Image classification data set "images_augmented" (Minyael/Gift-card-classification on GitHub). Class labels (2): Steam, Xbox.

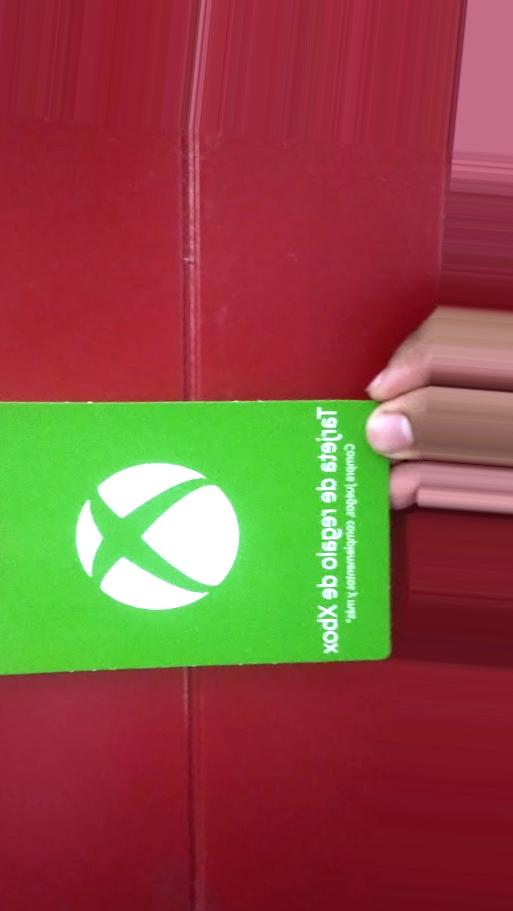
Label: Xbox

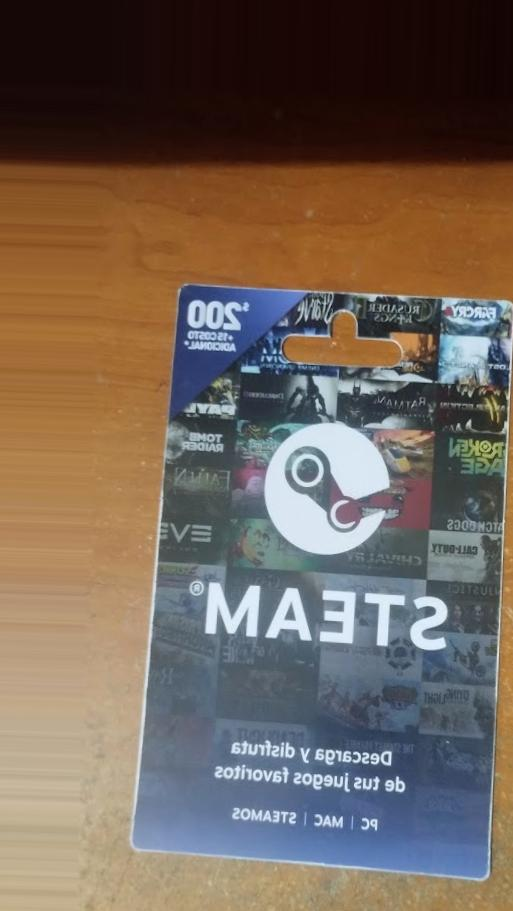
Label: Steam

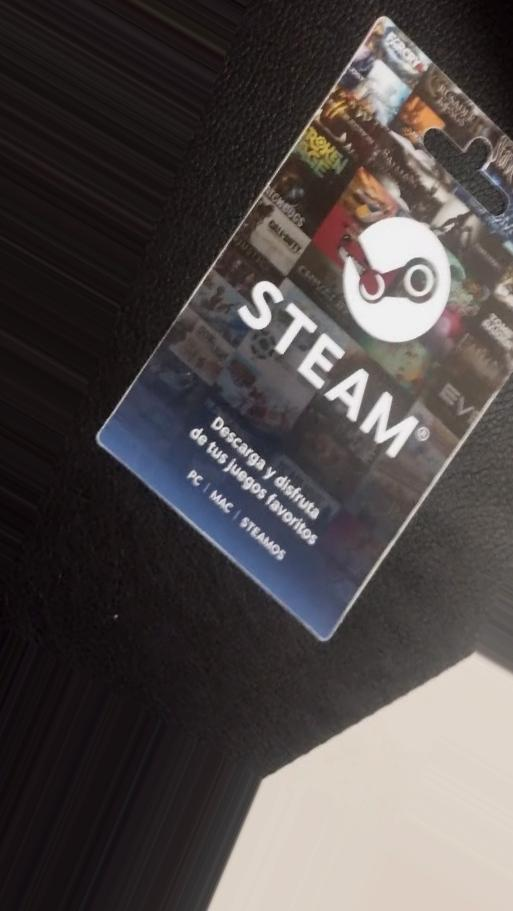
Label: Steam

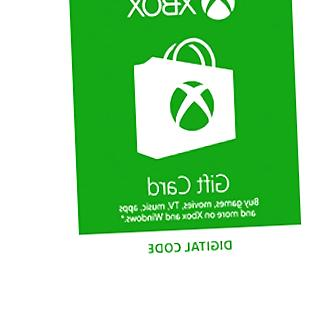
Label: Xbox

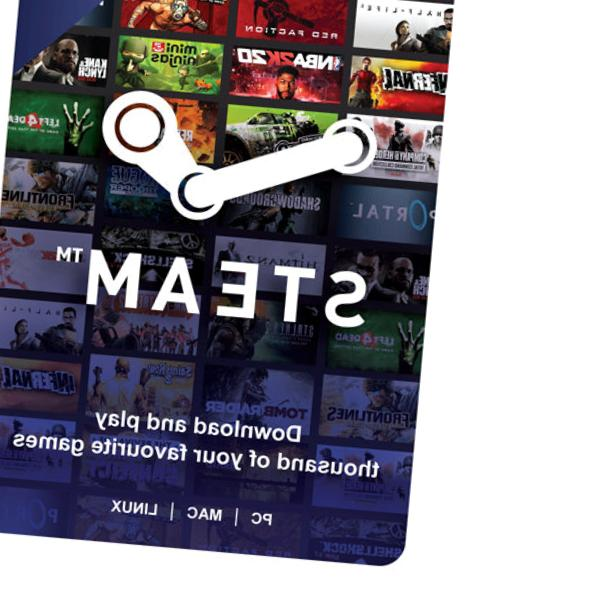
Label: Steam

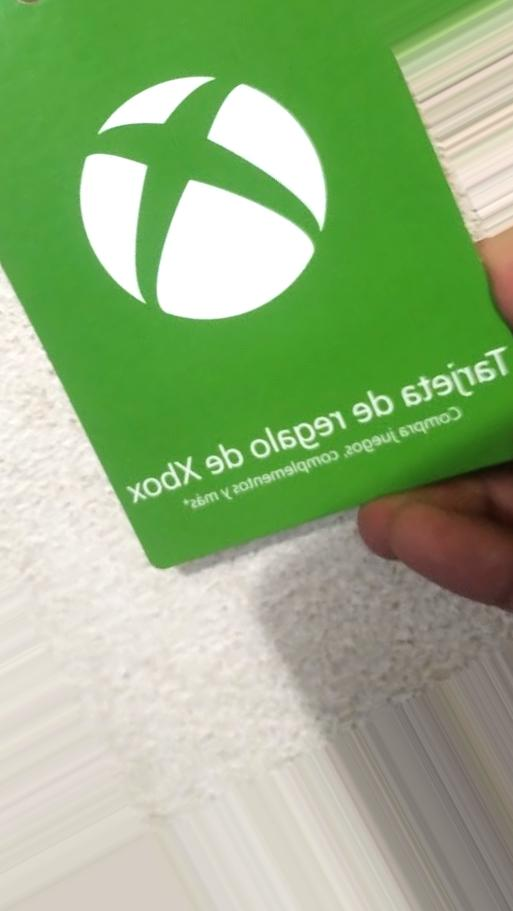
Label: Xbox
